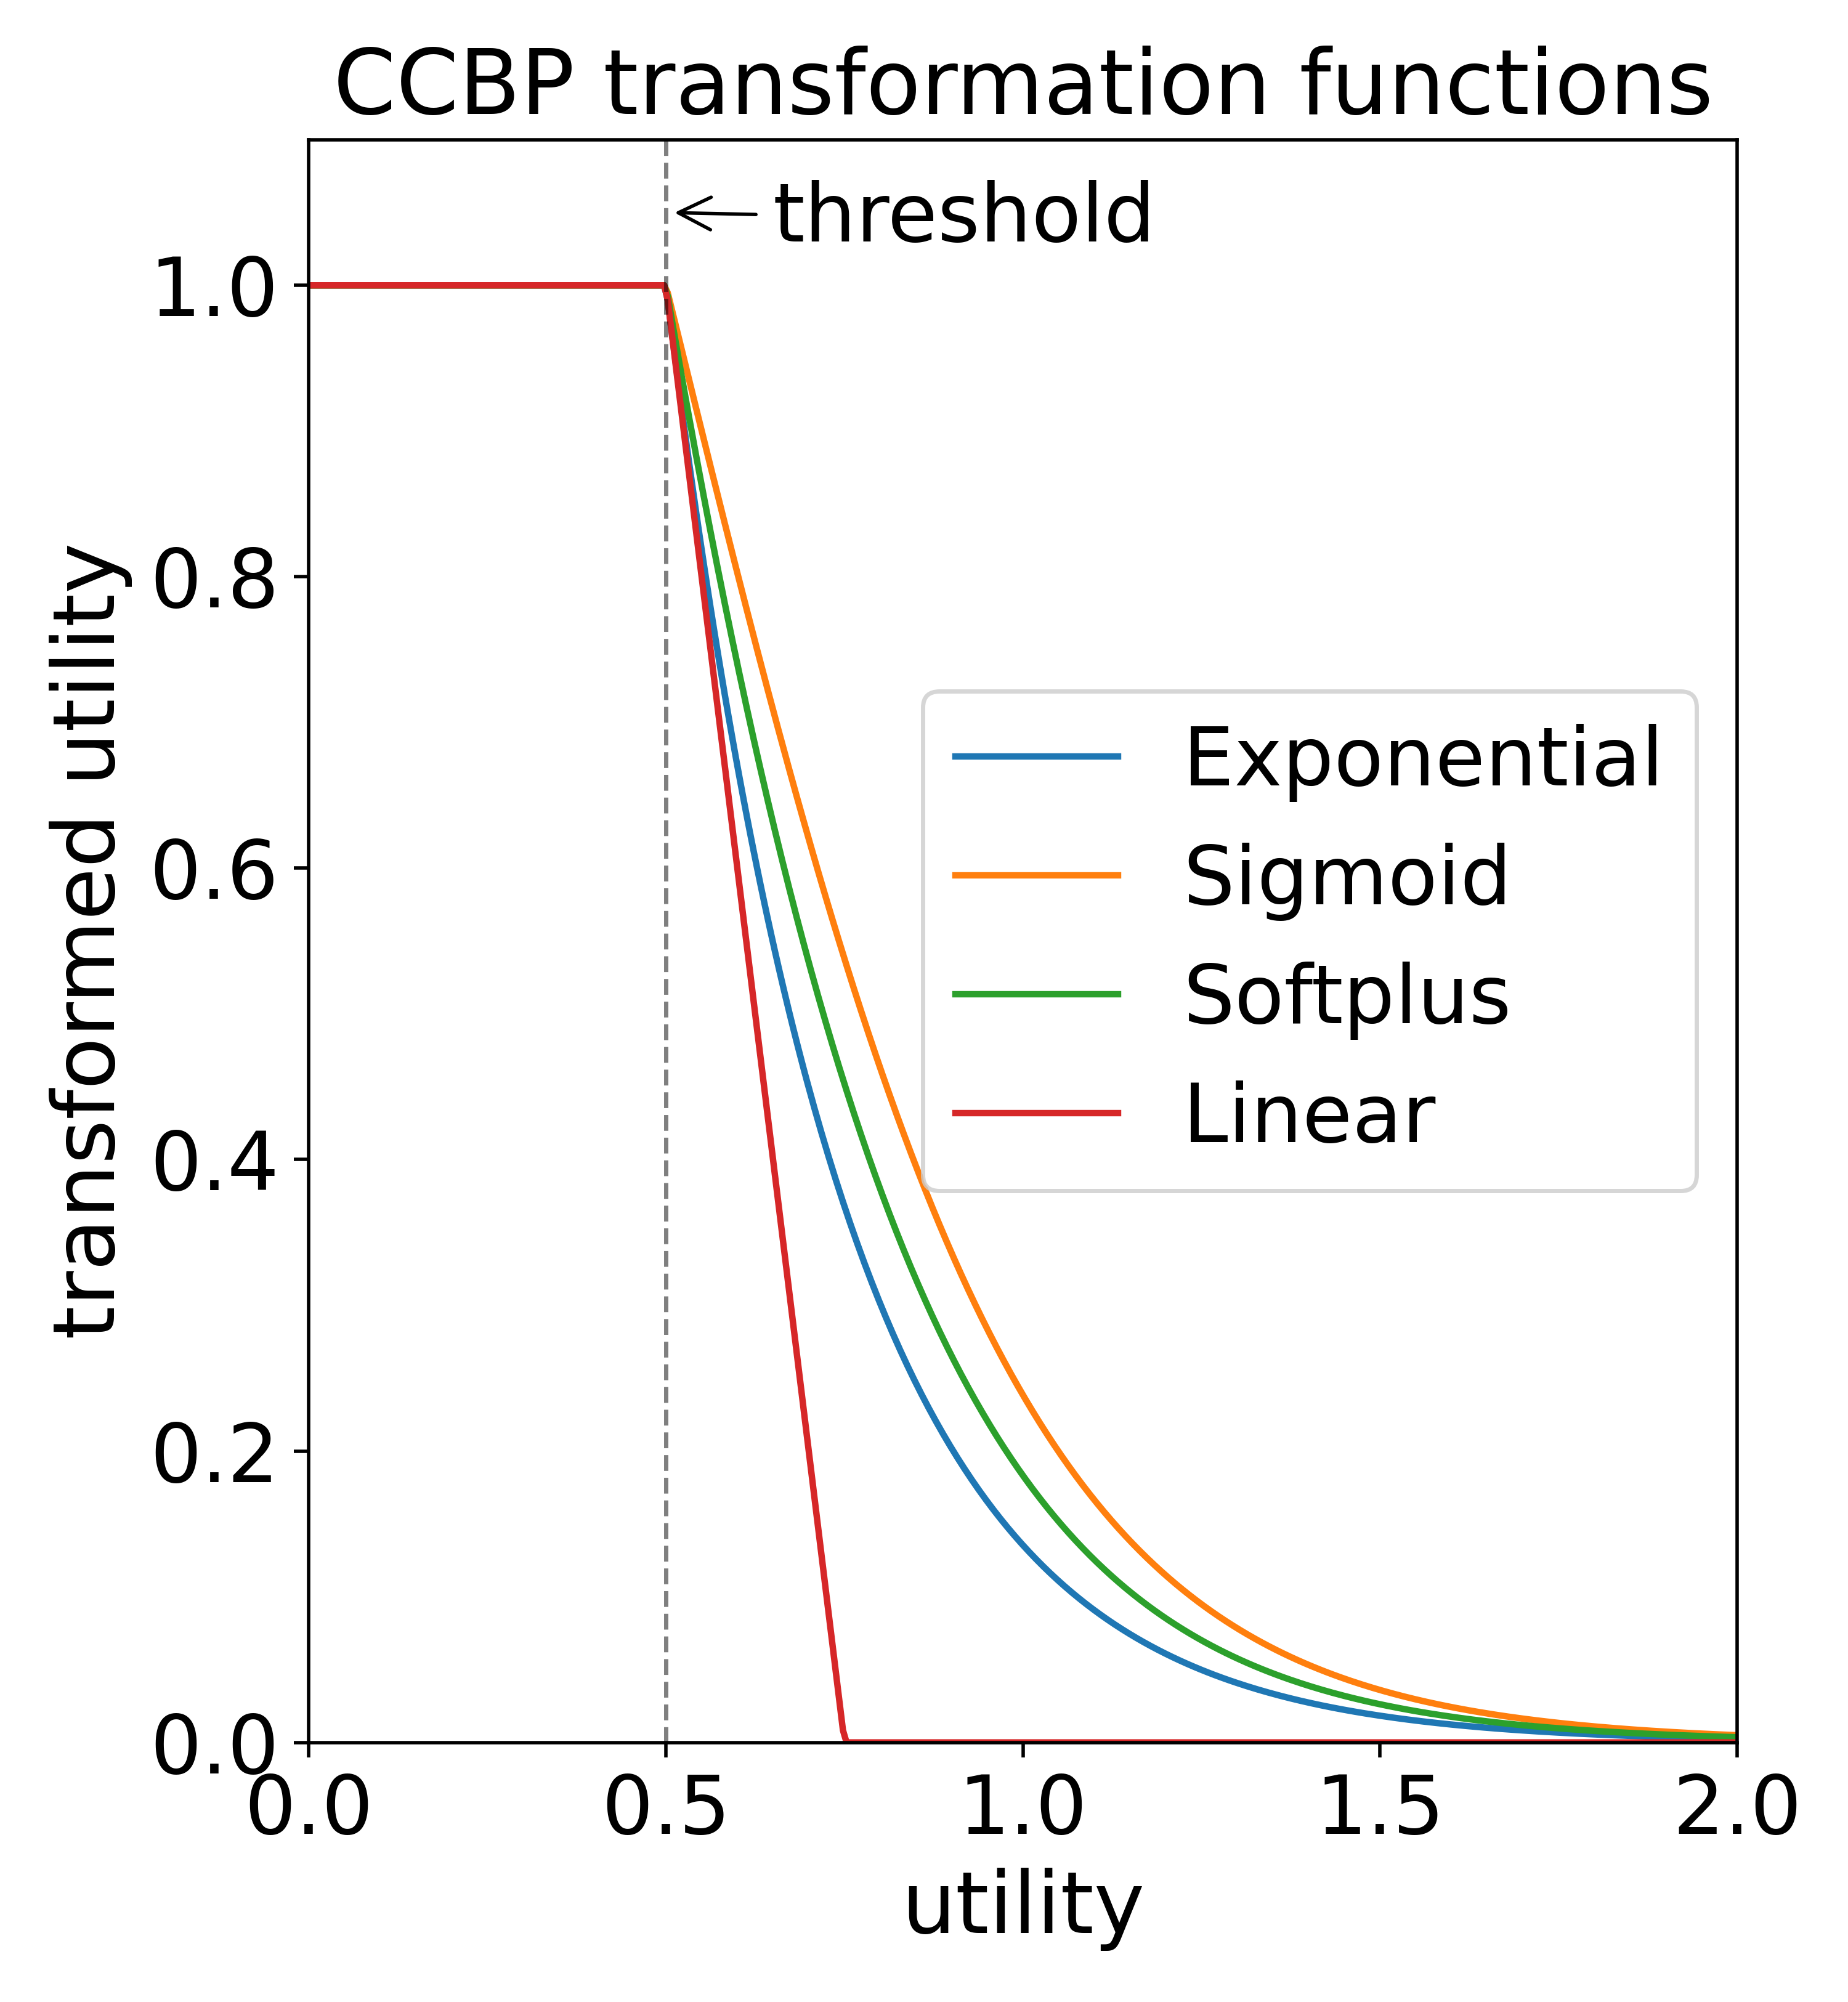

The Python source for this figure:
"""Plot transformation functions used in CCBP."""
from pathlib import Path

import numpy as np
import matplotlib.pyplot as plt


def exp_transform(x: np.ndarray, sharpness: float, threshold: float) -> np.ndarray:
    return np.minimum(np.exp(-sharpness * (x - threshold)), 1.0)


def sigmoid_transform(x: np.ndarray, sharpness: float, threshold: float) -> np.ndarray:
    return np.minimum(2.0 * (1.0 / (1.0 + np.exp(sharpness * (x - threshold)))), 1.0)


def softplus_transform(x: np.ndarray, sharpness: float, threshold: float) -> np.ndarray:
    shift = sharpness * (threshold - x)
    return np.minimum(np.log1p(np.exp(shift)) / np.log(2.0), 1.0)


def linear_transform(x: np.ndarray, sharpness: float, threshold: float) -> np.ndarray:
    return np.clip(1.0 - sharpness * (x - threshold), 0.0, 1.0)


def main() -> None:
    sharpness = 4.0
    threshold = 0.5
    x = np.linspace(-1.0, 2.0, 600)

    transforms = {
        "Exponential": exp_transform,
        "Sigmoid": sigmoid_transform,
        "Softplus": softplus_transform,
        "Linear": linear_transform,
    }

    base_fontsize = 20
    fig, ax = plt.subplots(figsize=(6, 6.5))

    for label, transform in transforms.items():
        y = transform(x, sharpness, threshold)
        ax.plot(x, y, label=label)

    ax.set_xlabel("utility", fontsize=base_fontsize)
    ax.set_ylabel("transformed utility", fontsize=base_fontsize)
    ax.set_title("CCBP transformation functions", fontsize=base_fontsize + 1)
    ax.legend(title=None,
              fontsize=base_fontsize - 1,
              title_fontsize=base_fontsize,
              loc="center right")
    ax.set_xlim(0, 2)
    ax.set_ylim(0, 1.1)
    ax.axvline(threshold, color="k", linestyle="--", linewidth=1, alpha=0.5)
    ax.annotate("threshold", xy=(threshold, 1.05), xytext=(threshold + 0.15, 1.03),
                fontsize=base_fontsize - 1, arrowprops=dict(arrowstyle="->", lw=0.8))
    ax.tick_params(axis="both", which="major", labelsize=base_fontsize - 1)

    fig.tight_layout()

    output_path = Path(__file__).with_name("ccbp_transform_functions.png")
    fig.savefig(output_path, dpi=500)
    print(f"Saved plot to {output_path}")


if __name__ == "__main__":
    main()
